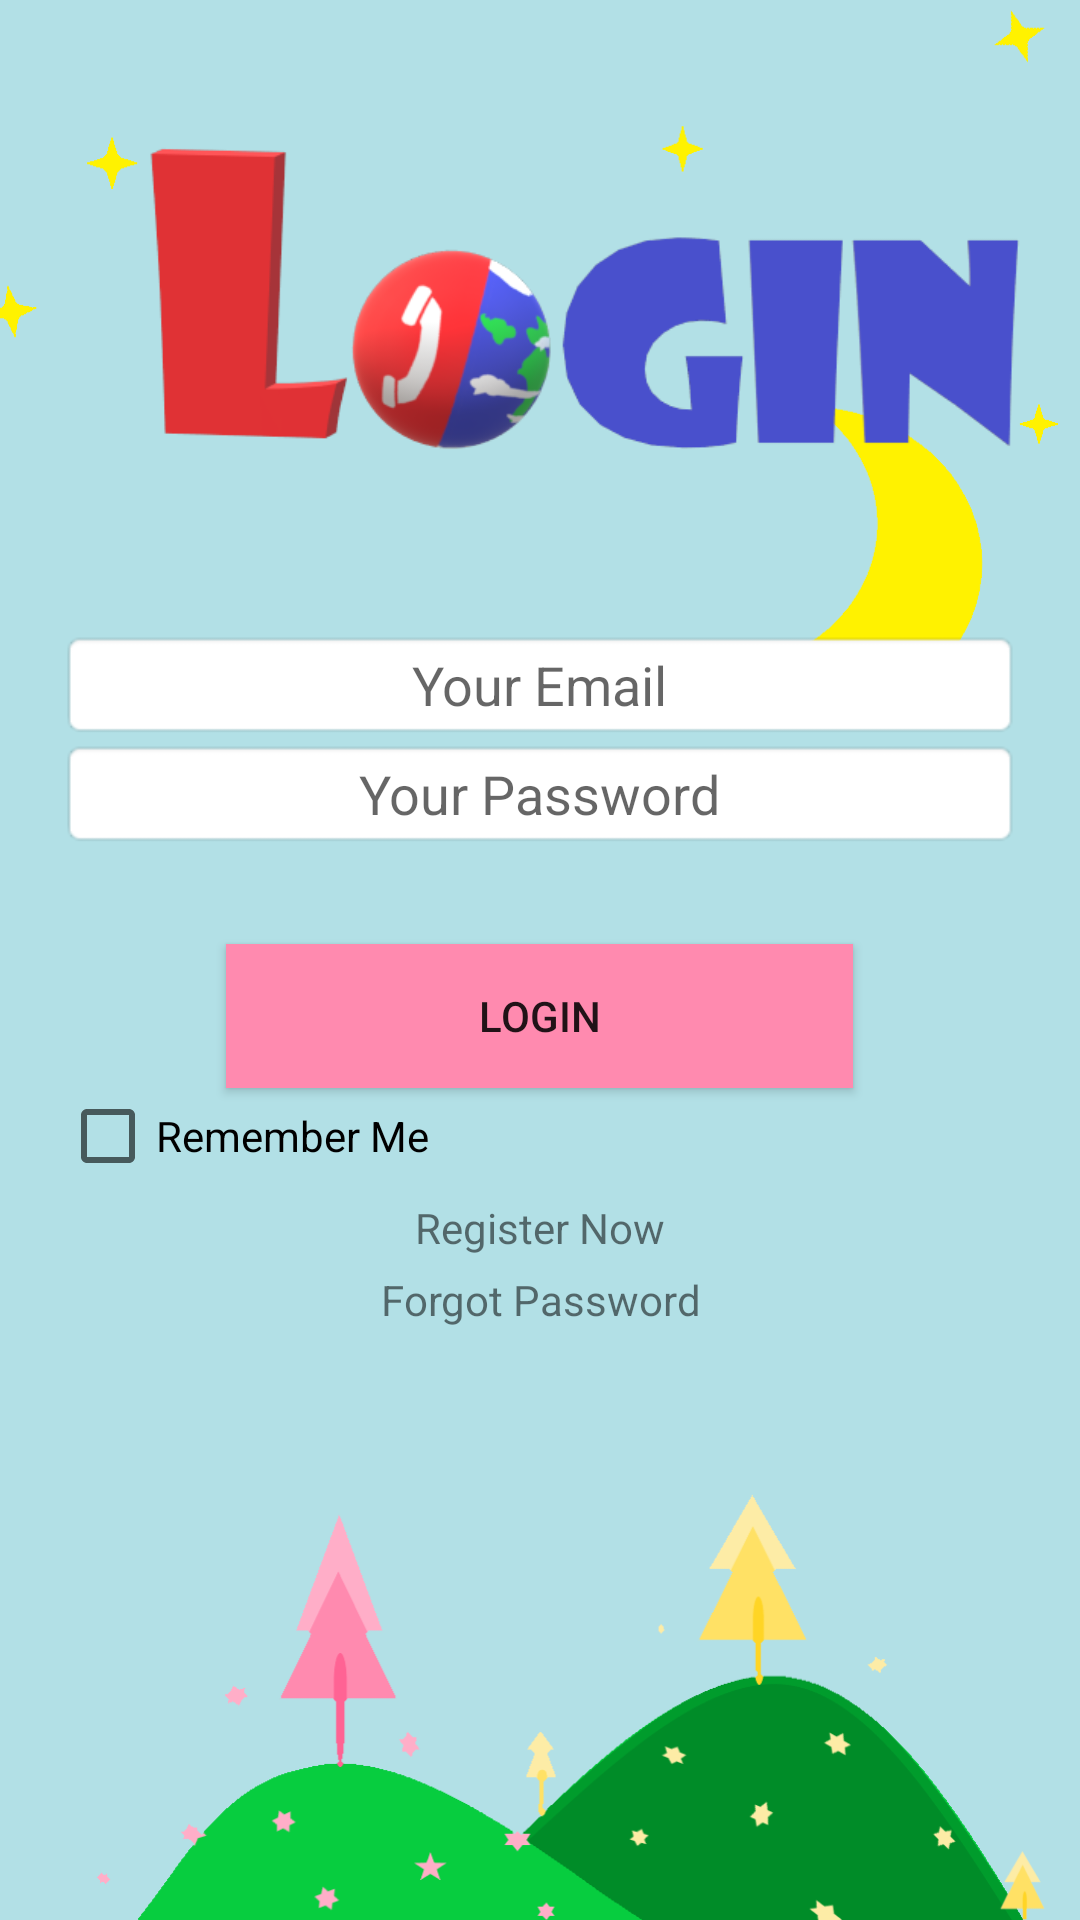

Layout XML and referenced resources for this Android screen:
<!-- AndroidManifest.xml: application theme AppTheme -->
<!-- res/layout/activity_login.xml -->
<?xml version="1.0" encoding="utf-8"?>
<LinearLayout xmlns:android="http://schemas.android.com/apk/res/android"
    xmlns:app="http://schemas.android.com/apk/res-auto"
    xmlns:tools="http://schemas.android.com/tools"
    android:layout_width="match_parent"
    android:layout_height="match_parent"
    android:background="@mipmap/back"
    android:orientation="vertical"
    tools:context=".login">

    <ImageView
        android:id="@+id/imageView2"
        android:layout_width="360dp"
        android:layout_height="210dp"
        app:srcCompat="@mipmap/login" />

    <LinearLayout
        android:layout_width="match_parent"
        android:layout_height="wrap_content"
        android:layout_marginLeft="20dp"
        android:layout_marginRight="20dp"
        android:orientation="vertical">

        <EditText
            android:id="@+id/youremail"
            android:layout_width="match_parent"
            android:layout_height="wrap_content"
            android:background="@android:drawable/editbox_background"
            android:ems="10"
            android:gravity="center"
            android:hint="@string/youremail"
            android:inputType="textEmailAddress" />

        <EditText
            android:id="@+id/yourpassword"
            android:layout_width="match_parent"
            android:layout_height="wrap_content"
            android:background="@android:drawable/editbox_background"
            android:ems="10"
            android:gravity="center"
            android:hint="@string/yourpassword"
            android:inputType="textPassword" />
    </LinearLayout>

    <TextView
        android:id="@+id/textView6"
        android:layout_width="match_parent"
        android:layout_height="32dp" />

    <Button
        android:id="@+id/login"
        android:layout_width="209dp"
        android:layout_height="wrap_content"
        android:layout_gravity="center"
        android:background="@color/pink"
        android:gravity="center"
        android:text="Login"
        android:textColor="@color/ic_launcher_background" />

    <CheckBox
        android:id="@+id/RM"
        android:layout_width="match_parent"
        android:layout_height="wrap_content"
        android:layout_marginLeft="20dp"
        android:text="Remember Me" />

    <TextView
        android:id="@+id/textView"
        android:layout_width="match_parent"
        android:layout_height="29dp"
        android:gravity="center"
        android:text="Register Now" />

    <TextView
        android:id="@+id/textView2"
        android:layout_width="match_parent"
        android:layout_height="wrap_content"
        android:gravity="center"
        android:text="Forgot Password" />
</LinearLayout>
<!-- resources referenced by this layout -->
<resources>
  <color name="pink">#ff8aaf</color>
  <!-- mipmap back: png bitmap (mipmap-xxxhdpi, 38380 bytes) -->
  <!-- mipmap login: png bitmap (mipmap-hdpi, 32820 bytes) -->
  <string name="youremail">Your Email</string>
  <string name="yourpassword">Your Password</string>
  <style name="AppTheme" parent="Theme.AppCompat.Light.NoActionBar">
          
          <item name="colorPrimary">@color/sblue</item>
          <item name="colorPrimaryDark">@color/sblue</item>
          <item name="colorAccent">@color/colorAccent</item>
      </style>
  <color name="sblue">#b2e0e6</color>
  <color name="colorAccent">#D81B60</color>
</resources>
